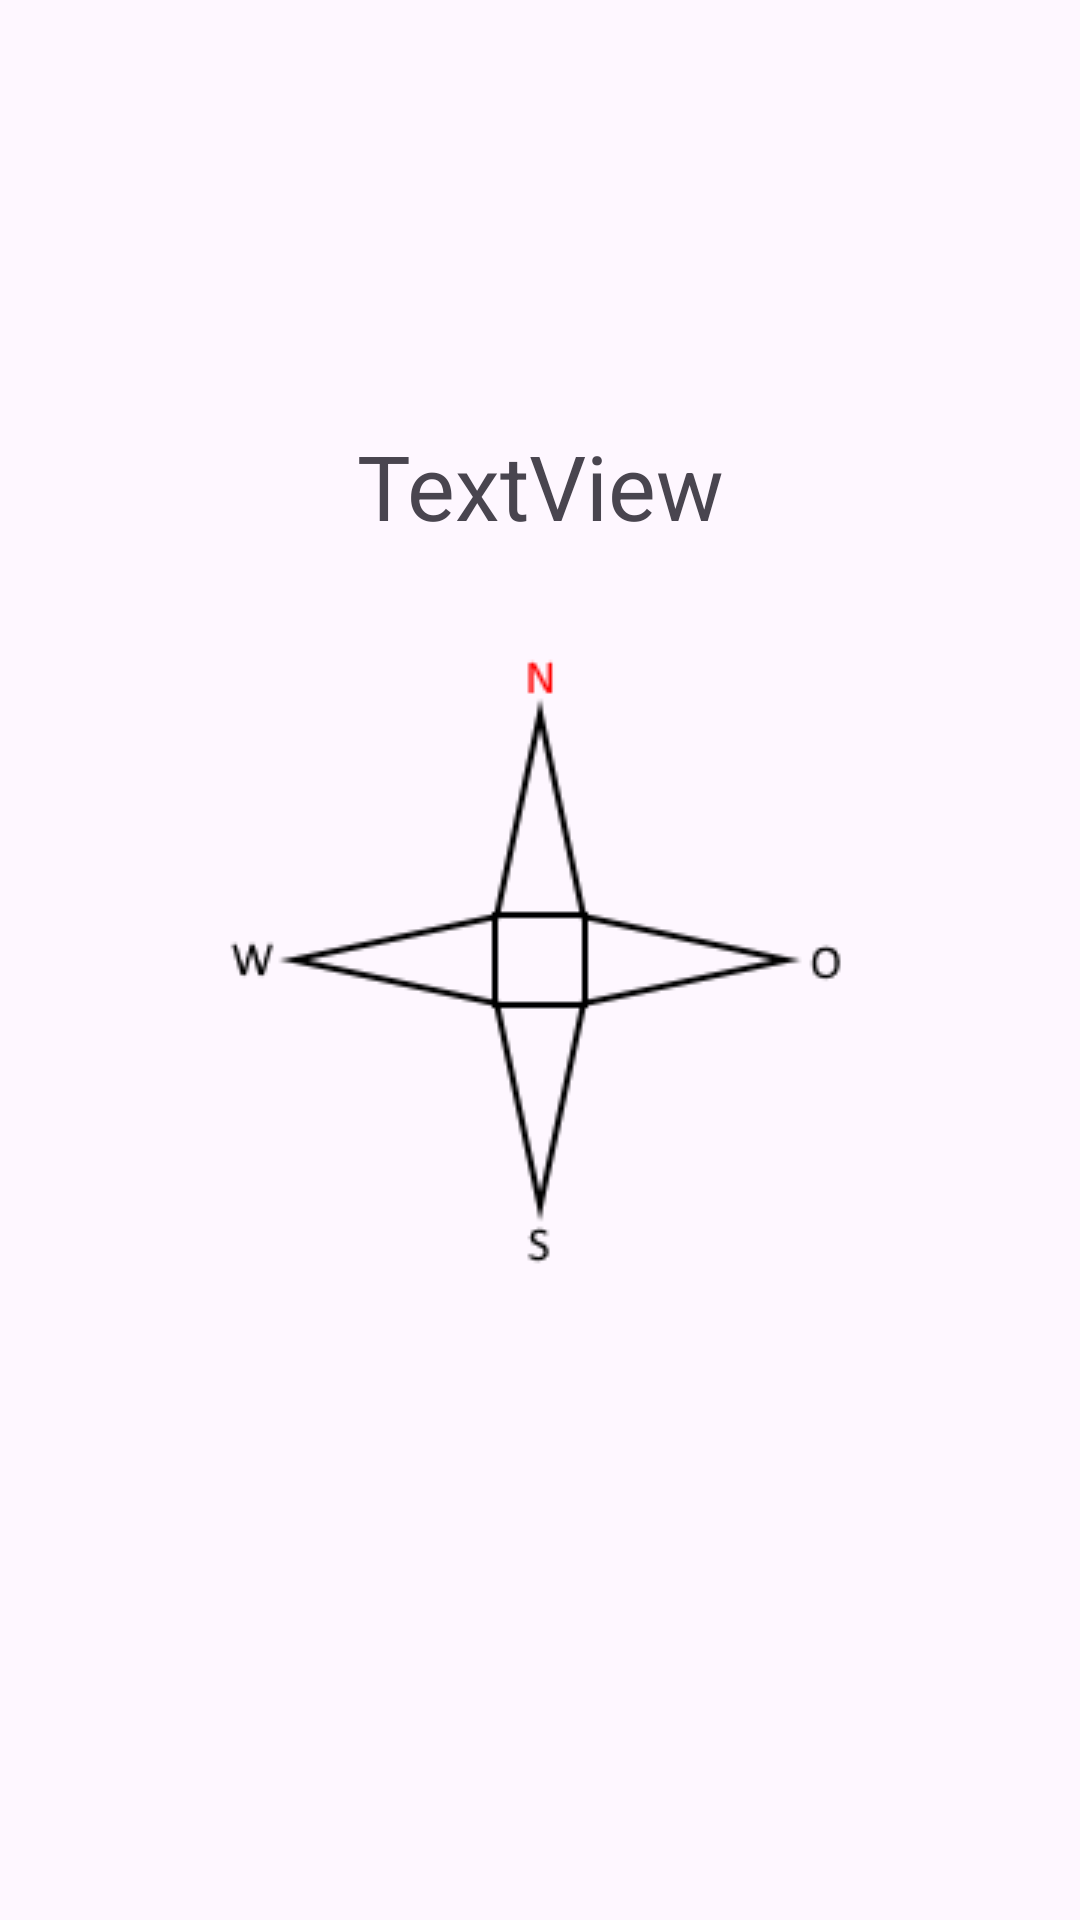

Android layout source for this screen:
<!-- AndroidManifest.xml: application theme Theme.SensorTest2 -->
<!-- res/layout/fragment_tab1.xml -->
<?xml version="1.0" encoding="utf-8"?>
<androidx.constraintlayout.widget.ConstraintLayout xmlns:android="http://schemas.android.com/apk/res/android"
    xmlns:app="http://schemas.android.com/apk/res-auto"
    xmlns:tools="http://schemas.android.com/tools"
    android:id="@+id/constraintLayout1"
    android:layout_width="match_parent"
    android:layout_height="match_parent"
    android:fitsSystemWindows="true"
    tools:context=".Tab1">

    <ImageView
        android:id="@+id/tab1_imageview_compass"
        android:layout_width="wrap_content"
        android:layout_height="wrap_content"
        android:contentDescription="@string/compass_content_description"
        android:src="@drawable/compass"
        app:layout_constraintBottom_toBottomOf="parent"
        app:layout_constraintEnd_toEndOf="parent"
        app:layout_constraintStart_toStartOf="parent"
        app:layout_constraintTop_toTopOf="parent" />

    <TextView
        android:id="@+id/tab1_textview_orientation"
        android:layout_width="wrap_content"
        android:layout_height="wrap_content"
        android:layout_marginBottom="10dp"
        android:text="@string/textViewDefault"
        android:textSize="30sp"
        app:layout_constraintBottom_toTopOf="@+id/tab1_imageview_compass"
        app:layout_constraintEnd_toEndOf="@+id/tab1_imageview_compass"
        app:layout_constraintStart_toStartOf="@+id/tab1_imageview_compass" />

</androidx.constraintlayout.widget.ConstraintLayout>
<!-- resources referenced by this layout -->
<resources>
  <!-- drawable compass: png bitmap (drawable, 5114 bytes) -->
  <string name="compass_content_description">image of a compass</string>
  <string name="textViewDefault">TextView</string>
  <style name="Theme.SensorTest2" parent="Base.Theme.SensorTest2" />
  <style name="Base.Theme.SensorTest2" parent="Theme.Material3.DayNight.NoActionBar">
          
          <item name="colorPrimary">@color/colorPrimary</item>
          <item name="colorPrimaryDark">@color/colorPrimaryDark</item>
          <item name="colorAccent">@color/colorAccent</item>
          <item name="android:windowTranslucentStatus">true</item>
          <item name="android:windowTranslucentNavigation">true</item>
      </style>
  <color name="colorPrimary">@color/red</color>
  <color name="colorPrimaryDark">@color/green</color>
  <color name="colorAccent">@color/blue</color>
  <color name="red">#FF0000</color>
  <color name="green">#008000</color>
  <color name="blue">#0000FF</color>
</resources>
